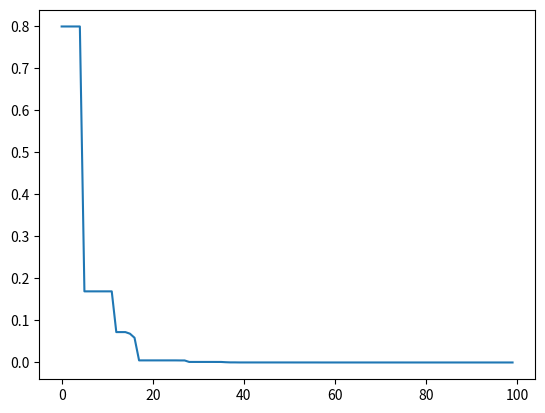

Recreate this plot in Python.
import numpy as np
import matplotlib.pyplot as plt


class DE:
    def __init__(self, pop_size, prob_dimension, scaling_factor,Pcr, variant="DE" ,target_vector_selection_strategy="rand", number_differentials=1):
        """
        variant : "DE" , "CODE", ....
        target_vector_selection_strategy : "rand" , "best" , "current-to-best" , "current-to-rand"
        number_differentials : 1 or 2
        """
        self.population_size = pop_size
        self.problem_dimension = prob_dimension
        self.Maximum_Num_iterations = 0
        self.Scaling_Factor = scaling_factor
        self.Crossover_Probability = Pcr
        self.pop = []
        self.target_vector_selection_strategy = target_vector_selection_strategy
        self.number_of_differentials = number_differentials
        self.variant = variant

    
    def best_in_pop(self):
        evals = []
        for vect in self.pop:
            ev = function_evaluation(vect)
            evals.append(ev)
        best_value = min(evals)
        index_best_value = evals.index(best_value)
        return best_value, index_best_value, evals

    def initialize_pop_custom(self):
        pop = [
            np.array([1.7667, -4.1337]),
            np.array([4.8071, 0.6642]),
            np.array([-2.9232, -4.0439]),
            np.array([-4.3747, -4.7421]),
            np.array([-1.6587, 0.5680])
        ]
        self.pop = pop
        return pop

    def initialize_pop(self):
        pop = []
        for i in range(self.population_size):
            x = np.random.uniform(-5,5,self.problem_dimension)
            pop.append(x)
        self.pop = pop
        return pop
    
    def current_to_best_mutation(self, vect_i):
        """
        returns the trial vector
        """
        # the best in pop
        index_of_selected_best = self.best_in_pop()[1]
        # generte two randomly
        x1 = -1
        x2 = -1
        while x1 == x2 or x1 == index_of_selected_best or x2 == index_of_selected_best:
            x1 = np.random.randint(0,self.population_size)
            x2 = np.random.randint(0,self.population_size)
        # calculate the trial vvector
        trial_vector = vect_i + self.Scaling_Factor * ( self.pop[index_of_selected_best] - vect_i ) + self.Scaling_Factor * ( self.pop[x1] - self.pop[x2] )

        return trial_vector
    
    def current_to_rand_mutation(self, vect_i):
        # generate random scaling factor
        rand_F = np.random.randint(0,1)
        # generate 3 randomly
        x1 = -1
        x2 = -1
        x3 = -1
        while x1 == x2 or x1 == x3 or x2 == x3:
            x1 = np.random.randint(0,self.population_size)
            x2 = np.random.randint(0,self.population_size)
            x3 = np.random.randint(0,self.population_size)
        # calculate the trial vector
        trial_vector = vect_i + rand_F * (self.pop[x1] - vect_i) + self.Scaling_Factor * (self.pop[x2] - self.pop[x3])
        
        return trial_vector

    def rand_mutation(self, strategy, num_diff):
        """
        4 possible schemes : rand/1 , best/1 , rand/2 , best/2 
        strategy : "rand" or "best"
        num_diff : 1 or 2
        """
        # compute trial_vector depending on strategy : rand/1 , best/1 , rand/2 , best/2
        if strategy == "rand":
            index_of_selected = np.random.randint(0,self.population_size)
        elif strategy == "best":
            index_of_selected = self.best_in_pop()[1]
        
        target_vector = self.pop[index_of_selected]

        # select two/four vectors randomely (insure mutually diffrent)
        x1 = -1
        x2 = -1
        while x1 == x2 or x1 == index_of_selected or x2 == index_of_selected:
            x1 = np.random.randint(0,self.population_size)
            x2 = np.random.randint(0,self.population_size)

        # mutate
        trial_vector = target_vector + self.Scaling_Factor * (self.pop[x1] - self.pop[x2])

        if num_diff == 2:
            x3 = -1
            x4 = -1
            while x3 == x4 or x3 == x2 or x3 == x1 or x4 == x1 or x4 == x2 or x3 == index_of_selected or x4 == index_of_selected:
                x1 = np.random.randint(0,self.population_size)
                x2 = np.random.randint(0,self.population_size)
            
            # add to trial vector
            trial_vector += self.Scaling_Factor * (self.pop[x3] - self.pop[x4])
        
        return trial_vector

    
    def mutation(self, vect_i):
        """
        target_vector_selection_strategy : it can be "rand" or "best"
        """
        # compute trial_vector depending on strategy : current-to-best/1 , current-to-rand/1
        if self.target_vector_selection_strategy == "current-to-best":
            # fucntion call
            trial_vector = self.current_to_best_mutation(vect_i)

        elif self.target_vector_selection_strategy == "current-to-rand":
            # function call
            trial_vector = self.current_to_rand_mutation(vect_i)
        else:
            # compute trial_vector depending on strategy : rand/1 , best/1 , rand/2 , best/2
            trial_vector = self.rand_mutation(self.target_vector_selection_strategy, self.number_of_differentials)

        if trial_vector[0] < -5:
            trial_vector[0] = -5
        elif trial_vector[0] > 5:
            trial_vector[0] = 5
        if trial_vector[1] < -5:
            trial_vector[1] = -5
        elif trial_vector[1] > 5:
            trial_vector[1] = 5

        return trial_vector

    def crossover(self, parent_vector, trial_vector):
        """
        returns the new vector , either is new or juste parent vector
        """
        is_crossover = np.random.random()
        if self.Crossover_Probability < is_crossover:
            new_vect = parent_vector.copy() 
            # decide n and L 
            # n: index of first element to take from the trial_vector
            # L: length of elements taken from trial_vector
            while(True):
                n = np.random.randint(0, self.problem_dimension)
                L = np.random.randint(1, self.problem_dimension+1)
                if self.problem_dimension - n >= L:
                    break
            
            for i in range(L):
                new_vect[n+i] = trial_vector[n+i]
            # decide who's best (to live or die)
            new_vect_evaluation = function_evaluation(new_vect)
            parent_eval = function_evaluation(parent_vector)
            if new_vect_evaluation < parent_eval:
                return new_vect
            else:
                return parent_vector
        else:
            return parent_vector
            
    def next_generation(self):
        new_gen = []
        if self.variant == "DE":
            for parent_vect in self.pop:
                trial_vect = self.mutation(parent_vect)
                new_vect = self.crossover(parent_vect, trial_vect)
                new_gen.append(new_vect)
            self.pop = new_gen
        
        elif self.variant == "CODE":
            for parent_vect in self.pop:
                pass
        return new_gen
    

    def do_evolution(self, num_generations, verbose=False):
        self.Maximum_Num_iterations = num_generations
        self.initialize_pop()
        evals_of_generations = []
        for i in range(num_generations):
            best = self.best_in_pop()
            if verbose:
                print(f"Gen {i}, the best : {self.pop[best[1]]} with f = {best[0]}")
                print(np.array(self.pop))
                print(np.array(self.best_in_pop()[2]))
            evals_of_generations.append(best[0])
            self.next_generation()
        return evals_of_generations



def function_evaluation(point):
        """
        point : is a tuple of (x,y)
        """
        return np.square(point[0]) + np.square(point[1])

if __name__ == "__main__":
    num_generations = 100
    differential_evolution = DE(50, 2, 0.5, 0.7,target_vector_selection_strategy="current-to-best", number_differentials=1)
    evals_of_generations = differential_evolution.do_evolution(num_generations,verbose=False)

    print(f"the optimal evaluation : {evals_of_generations[-1]}")

    plt.plot(range(num_generations),evals_of_generations)
    plt.show()
